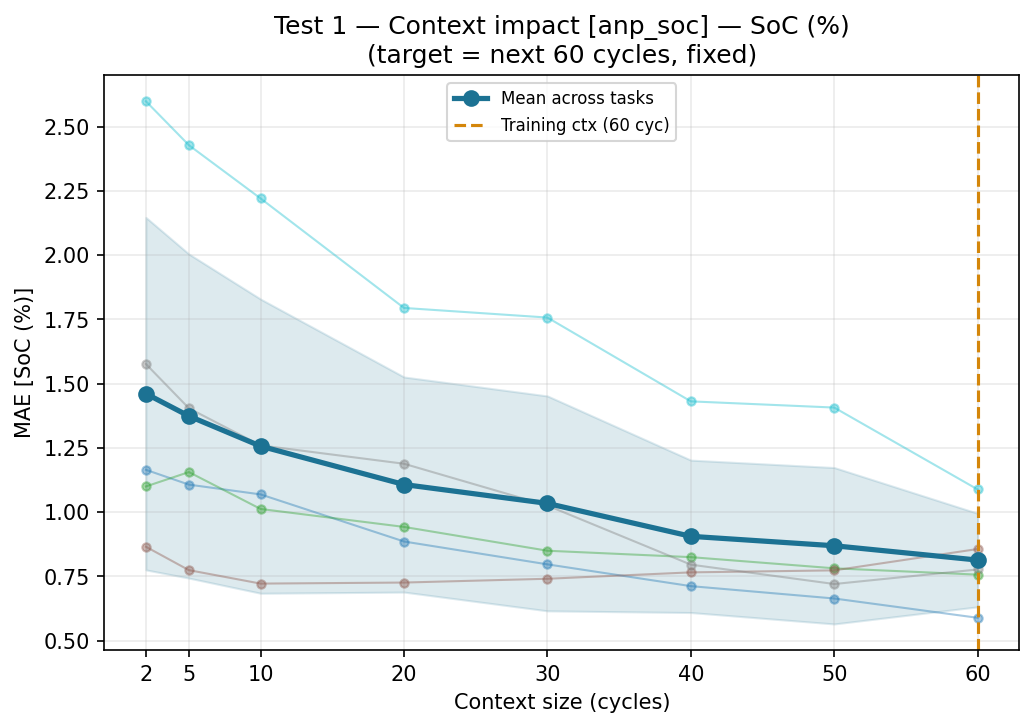

Data behind this chart, as committed beside it:
ctx_cycles, task, target, mae, pred_std_mean
2, val_01, SoC (%), 1.165, 0.03528
2, val_01, Cycle, , 0.03528
2, val_02, SoC (%), 1.1, 0.03627
2, val_02, Cycle, , 0.03627
2, val_03, SoC (%), 0.8651, 0.03933
2, val_03, Cycle, , 0.03933
2, val_04, SoC (%), 1.576, 0.04375
2, val_04, Cycle, , 0.04375
2, val_05, SoC (%), 2.599, 0.0374
2, val_05, Cycle, , 0.0374
5, val_01, SoC (%), 1.107, 0.03538
5, val_01, Cycle, , 0.03538
5, val_02, SoC (%), 1.156, 0.03671
5, val_02, Cycle, , 0.03671
5, val_03, SoC (%), 0.774, 0.03911
5, val_03, Cycle, , 0.03911
5, val_04, SoC (%), 1.404, 0.04417
5, val_04, Cycle, , 0.04417
5, val_05, SoC (%), 2.428, 0.03813
5, val_05, Cycle, , 0.03813
10, val_01, SoC (%), 1.069, 0.03543
10, val_01, Cycle, , 0.03543
10, val_02, SoC (%), 1.012, 0.0362
10, val_02, Cycle, , 0.0362
10, val_03, SoC (%), 0.7216, 0.03931
10, val_03, Cycle, , 0.03931
10, val_04, SoC (%), 1.26, 0.04532
10, val_04, Cycle, , 0.04532
10, val_05, SoC (%), 2.221, 0.03795
10, val_05, Cycle, , 0.03795
20, val_01, SoC (%), 0.8855, 0.03551
20, val_01, Cycle, , 0.03551
20, val_02, SoC (%), 0.9422, 0.0363
20, val_02, Cycle, , 0.0363
20, val_03, SoC (%), 0.7257, 0.03943
20, val_03, Cycle, , 0.03943
20, val_04, SoC (%), 1.188, 0.0455
20, val_04, Cycle, , 0.0455
20, val_05, SoC (%), 1.795, 0.03845
20, val_05, Cycle, , 0.03845
30, val_01, SoC (%), 0.7965, 0.03599
30, val_01, Cycle, , 0.03599
30, val_02, SoC (%), 0.8496, 0.03629
30, val_02, Cycle, , 0.03629
30, val_03, SoC (%), 0.7404, 0.03953
30, val_03, Cycle, , 0.03953
30, val_04, SoC (%), 1.025, 0.04579
30, val_04, Cycle, , 0.04579
30, val_05, SoC (%), 1.757, 0.03878
30, val_05, Cycle, , 0.03878
40, val_01, SoC (%), 0.7117, 0.03555
40, val_01, Cycle, , 0.03555
40, val_02, SoC (%), 0.8246, 0.03603
40, val_02, Cycle, , 0.03603
40, val_03, SoC (%), 0.7653, 0.03925
40, val_03, Cycle, , 0.03925
40, val_04, SoC (%), 0.7955, 0.04499
40, val_04, Cycle, , 0.04499
40, val_05, SoC (%), 1.431, 0.03877
40, val_05, Cycle, , 0.03877
... 20 more rows
